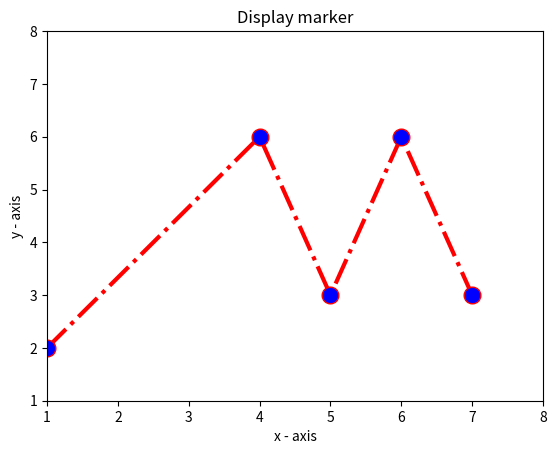

The script that saved this image:
#Question: Write a Python program to plot two or more lines and set the line markers.
import matplotlib.pyplot as plt
x = [1,4,5,6,7]
y = [2,6,3,6,3]
plt.plot(x, y, color='red', linestyle='dashdot', linewidth = 3,
         marker='o', markerfacecolor='blue', markersize=12)
plt.ylim(1,8)
plt.xlim(1,8)
plt.xlabel('x - axis')
plt.ylabel('y - axis')
plt.title('Display marker')
plt.show()